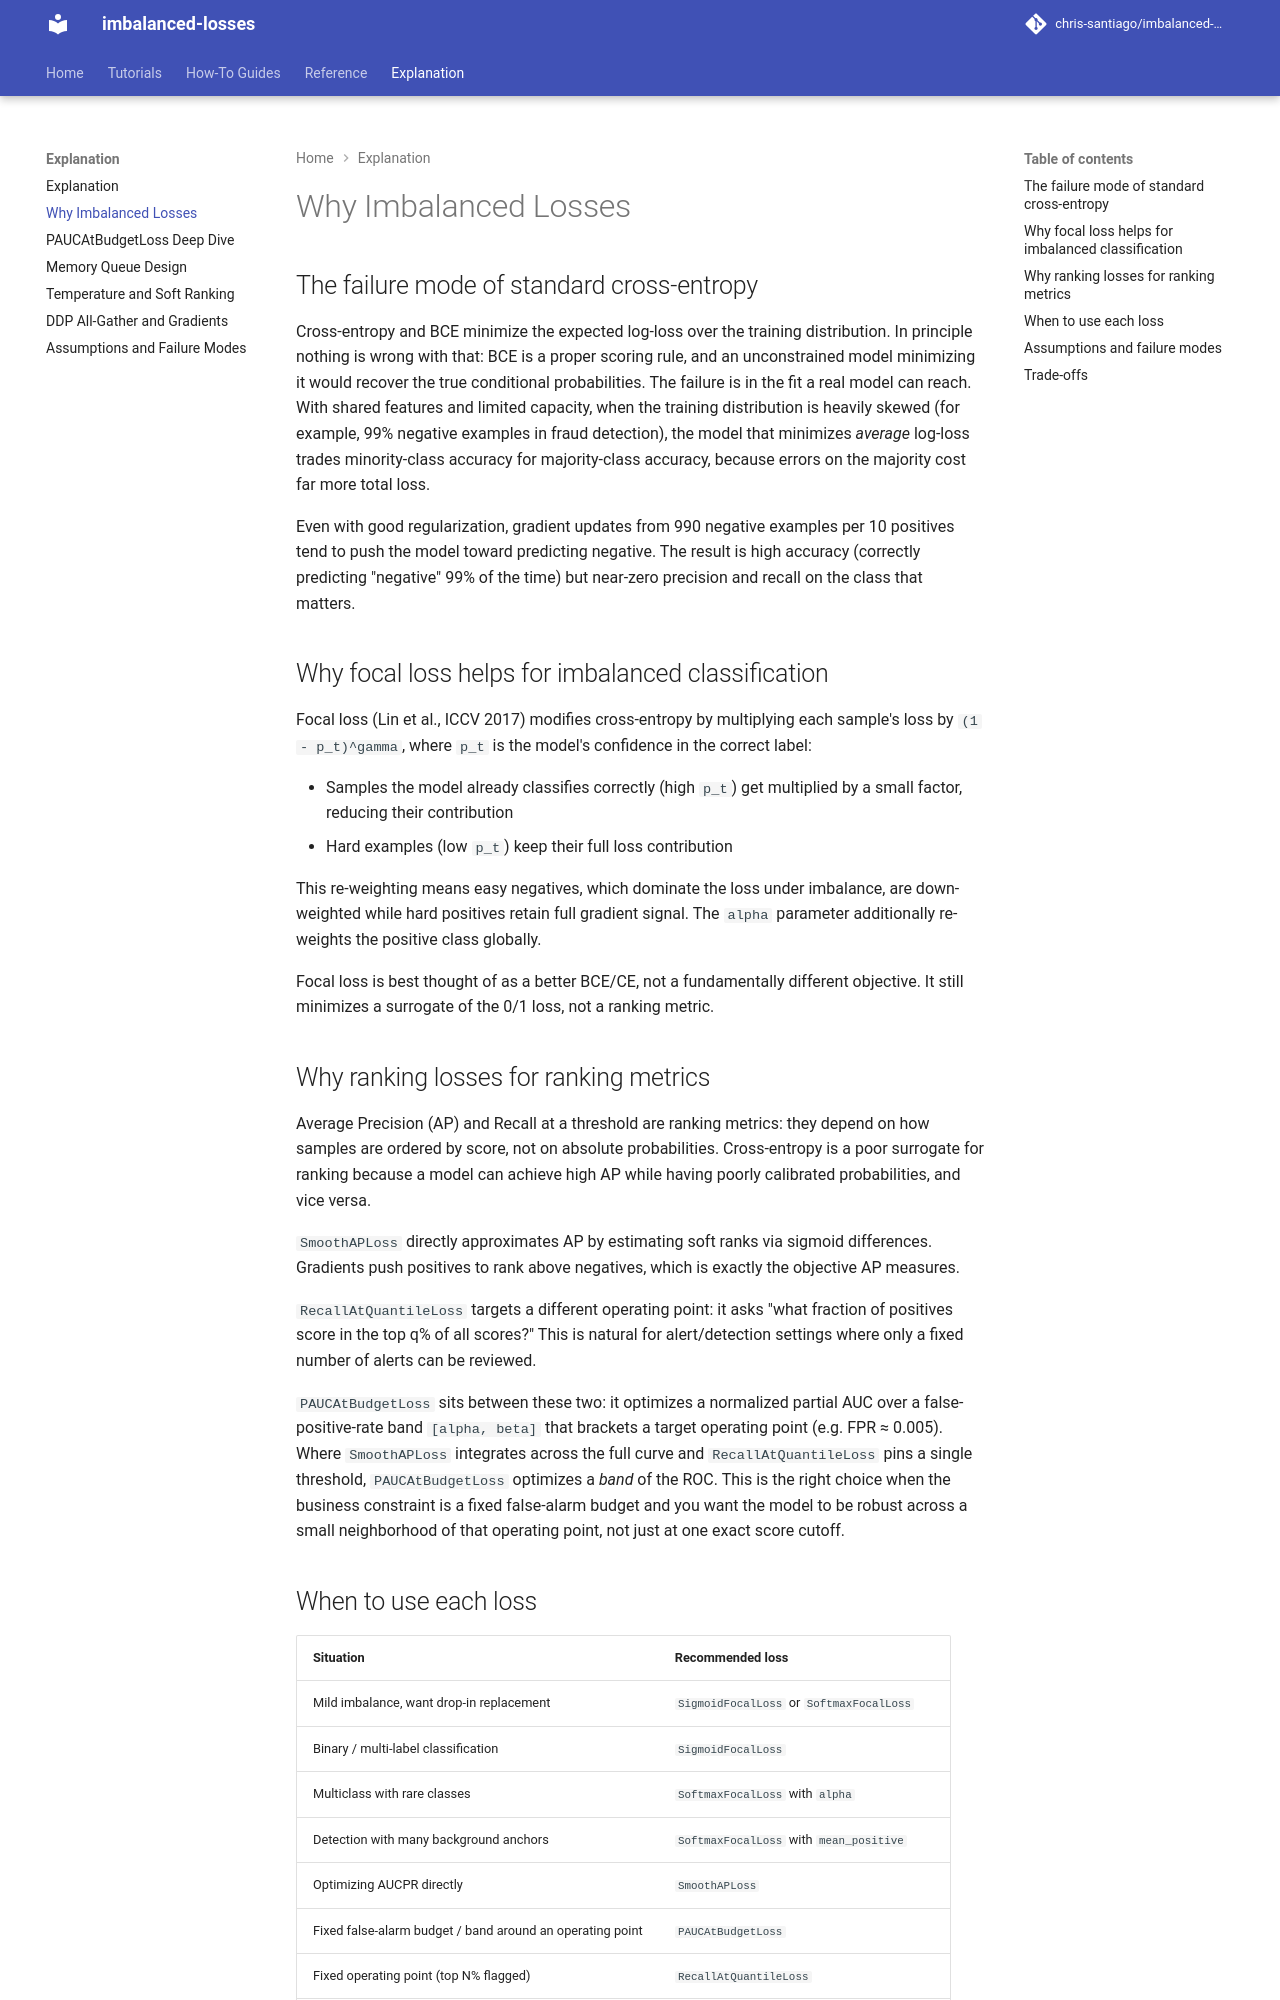

repository: chris-santiago/imbalanced-losses · page: explanation/why-imbalanced-losses/index.html · generator: mkdocs

# Why Imbalanced Losses

## The failure mode of standard cross-entropy

Cross-entropy and BCE minimize the expected log-loss over the training distribution. In principle nothing is wrong with that: BCE is a proper scoring rule, and an unconstrained model minimizing it would recover the true conditional probabilities. The failure is in the fit a real model can reach. With shared features and limited capacity, when the training distribution is heavily skewed (for example, 99% negative examples in fraud detection), the model that minimizes *average* log-loss trades minority-class accuracy for majority-class accuracy, because errors on the majority cost far more total loss.

Even with good regularization, gradient updates from 990 negative examples per 10 positives tend to push the model toward predicting negative. The result is high accuracy (correctly predicting "negative" 99% of the time) but near-zero precision and recall on the class that matters.

## Why focal loss helps for imbalanced classification

Focal loss (Lin et al., ICCV 2017) modifies cross-entropy by multiplying each sample's loss by `(1 - p_t)^gamma`, where `p_t` is the model's confidence in the correct label:

- Samples the model already classifies correctly (high `p_t`) get multiplied by a small factor, reducing their contribution
- Hard examples (low `p_t`) keep their full loss contribution

This re-weighting means easy negatives, which dominate the loss under imbalance, are down-weighted while hard positives retain full gradient signal. The `alpha` parameter additionally re-weights the positive class globally.

Focal loss is best thought of as a better BCE/CE, not a fundamentally different objective. It still minimizes a surrogate of the 0/1 loss, not a ranking metric.

## Why ranking losses for ranking metrics

Average Precision (AP) and Recall at a threshold are ranking metrics: they depend on how samples are ordered by score, not on absolute probabilities. Cross-entropy is a poor surrogate for ranking because a model can achieve high AP while having poorly calibrated probabilities, and vice versa.

`SmoothAPLoss` directly approximates AP by estimating soft ranks via sigmoid differences. Gradients push positives to rank above negatives, which is exactly the objective AP measures.

`RecallAtQuantileLoss` targets a different operating point: it asks "what fraction of positives score in the top q% of all scores?" This is natural for alert/detection settings where only a fixed number of alerts can be reviewed.

`PAUCAtBudgetLoss` sits between these two: it optimizes a normalized partial AUC over a false-positive-rate band `[alpha, beta]` that brackets a target operating point (e.g. FPR ≈ 0.005). Where `SmoothAPLoss` integrates across the full curve and `RecallAtQuantileLoss` pins a single threshold, `PAUCAtBudgetLoss` optimizes a *band* of the ROC. This is the right choice when the business constraint is a fixed false-alarm budget and you want the model to be robust across a small neighborhood of that operating point, not just at one exact score cutoff.

## When to use each loss

| Situation | Recommended loss |
|---|---|
| Mild imbalance, want drop-in replacement | `SigmoidFocalLoss` or `SoftmaxFocalLoss` |
| Binary / multi-label classification | `SigmoidFocalLoss` |
| Multiclass with rare classes | `SoftmaxFocalLoss` with `alpha` |
| Detection with many background anchors | `SoftmaxFocalLoss` with `mean_positive` |
| Optimizing AUCPR directly | `SmoothAPLoss` |
| Fixed false-alarm budget / band around an operating point | `PAUCAtBudgetLoss` |
| Fixed operating point (top N% flagged) | `RecallAtQuantileLoss` |
| Early unstable gradients from ranking loss | `LossWarmupWrapper` with warmup on CE/BCE |
